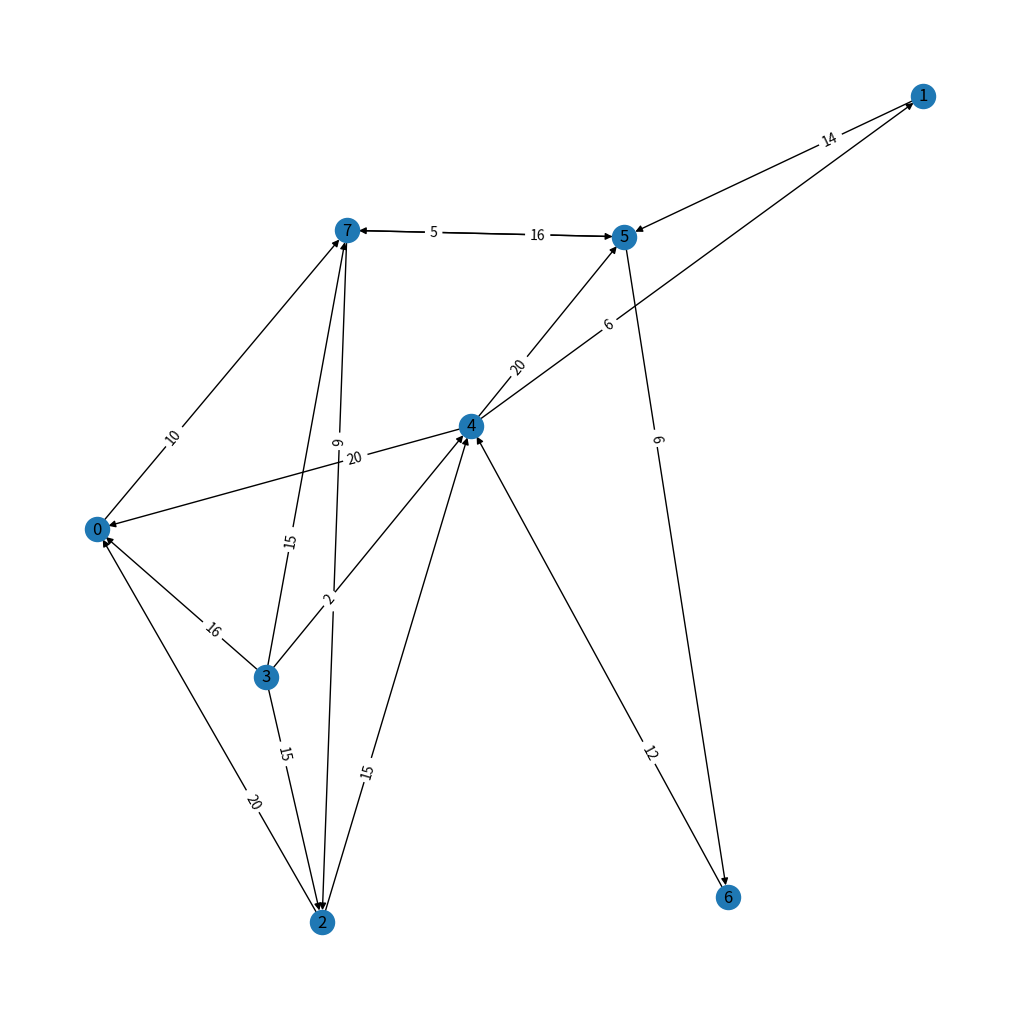

Recreate this plot in Python.
from random import randint
import math
import networkx as nx
import matplotlib.pyplot as plt

NODES = 8              # defines number of nodes in the graph
EDGES = 16              # defines number of edges in the graph
DIRECTED = True         # defines if the graph is directed or undirected
NEGATIVE_WEIGHT = False # defines if the edges can have negative weight
INFINITY = math.inf     # defines a variable for infinity


# function that implements the Dijkstra's algorithm for single-pair shortest paths
def change_to_dict(graph):
    my_dict = {}
    length = len(graph)
    for num in range(length):
        
        lst = graph[num]
        my_dict[num] = lst 
        
    return my_dict


def dijkstra(graph,start):
    length = len(graph) 
    victory = change_to_dict(graph)
    vertex_set = [node for node in range(length)]
    distance = [float('inf')] * length
    distance[start] = 0
    cloud = [False] * length

    ## while all the nodes are not in the cloud ## 
    while vertex_set != []:
        # find the vertex that closest to the cloud #
        smallest_distance = float('inf')
        closest_vertex = None
        for vertex in vertex_set:
            if distance[vertex] < smallest_distance:
                smallest_distance = distance[vertex]
                closest_vertex = vertex
                
        # All nodes have distance infinity and no path exist
        # between start to these nodes 
        if closest_vertex == None:
            break

        else:
            # Remove vertex closest to cloud from vertex_set #
            vertex_set.remove(closest_vertex)
            # update cloud to include closest_vertex #
            cloud[closest_vertex] = True

            # update distance of nodes not in clouds if necessary #
            # list of adjacent nodes # 
            adjacent = victory[closest_vertex]

            # Find the next nearest closest_vertex from the cloud #
            if adjacent == []:
                continue
            else:
                for node in adjacent:
                    vertex = node[0]
                    weight = node[1]
                    if not cloud[vertex]:
                        new_distance = distance[closest_vertex] + weight
                        if new_distance < distance[vertex]:
                            distance[vertex] = new_distance
                        else:
                            continue
        
    return distance 
    

    

# function that implements the Floyd-Warshall's algorithm for all-pairs shortest paths
def change_to_dict_of_dict(graph):
    my_dict = {}
    length = len(graph)
    for num in range(length):
        node = graph[num] 
        if node == []:
            my_dict[num] = {}
        else:
            second_dict = {item[0]:item[1] for item in node} 
            my_dict[num] = second_dict 
    
    return my_dict 



def floyd_warshall(graph):
    victory = change_to_dict_of_dict(graph)
    length = len(victory)
    my_dict =  {num:None for num in range(length)}
    for num in range(length):
        my_dict[num] = {num:float('inf') for num in range(length)}
    ## distance from a node to itself is 0 ## 
    for elem in range(length):
        my_dict[elem][elem] = 0 
    
    ## creating an adjacent matrix ## 
    for num in range(length):
        distances = victory[num]
        for dist in distances:
            cost = distances[dist]
            my_dict[num][dist] = cost 
    
    ## Dynamic Programming part ## 
    for k in range(length):
        for i in range(length):
            distance = my_dict[i][k]
            for j in range(length):
                my_dict[i][j] = min(my_dict[i][j],distance+my_dict[k][j])
            
    matrix = []
    for item in my_dict:
        row = []
        for num in range(length):
            row.append(my_dict[item][num])
        matrix.append(row)
            
    return matrix 

    
# function that creates the graph
def make_graph(NUMBER_NODES, NUMBER_EDGES, NEGATIVE_WEIGHT, DIRECTED):
    if NODES*NODES<NUMBER_EDGES: 
        print("Impossible to generate a simple graph with %i nodes and %i edges!\n" %(NUMBER_NODES,NUMBER_EDGES))
        return None
    g = [[] for i in range(NUMBER_NODES)]
    for i in range(NUMBER_EDGES):
        while True:
            start_node = randint(0,NUMBER_NODES-1)
            end_node = randint(0,NUMBER_NODES-1)
            if NEGATIVE_WEIGHT: weight = randint(-20,20)
            else: weight = randint(1,20)
            if (start_node != end_node): 
                found = False
                for j in range(len(g[start_node])): 
                    if g[start_node][j][0] == end_node: found = True
                if not found: break            
        g[start_node].append([end_node, weight])
        if DIRECTED==False: g[end_node].append([start_node, weight])
    return g
 

# function that prints the graph
def print_graph(g, DIRECTED):
    if DIRECTED: G = nx.DiGraph()
    else: G = nx.Graph()
    for i in range(len(g)): G.add_node(i)
    for i in range(len(g)):
        for j in range(len(g[i])): G.add_edge(i,g[i][j][0],weight=g[i][j][1])
    for i in range(len(g)):
        print("from node %02i: " %(i),end="")
        print(g[i])
    try: 
        pos = nx.planar_layout(G)
        nx.draw(G,pos, with_labels=True)
    except nx.NetworkXException:
        print("\nGraph is not planar, using alternative representation")
        pos = nx.spring_layout(G)
        nx.draw(G,pos, with_labels=True)
    if DIRECTED: 
        labels=dict([((u,v,),d['weight']) for u,v,d in G.edges(data=True)])
        nx.draw_networkx_edge_labels(G,pos,edge_labels=labels, label_pos=0.3)
    else:
        labels = nx.get_edge_attributes(G,'weight')
        nx.draw_networkx_edge_labels(G,pos,edge_labels=labels)



    
print("\n\n ******** GENERATING GRAPH ********" )     
g = make_graph(NODES,EDGES,NEGATIVE_WEIGHT,DIRECTED)
if g==None: raise SystemExit(0)
elif NODES<50 and EDGES<2500:
    plt.figure(1,figsize=(10,10))
    print_graph(g,DIRECTED)

print("\n\n ******** PERFORMING DIJKSTRA ********" )    
D = dijkstra(g,0)
print("Single-Pair Distance Table (from node 0): ",end="")
print(D)

print("\n\n ******** PERFORMING FLOYD WARSHALL ********" )   
D = floyd_warshall(g)
print("All-Pairs Distance Table: \n",end="")
for i in range(len(g)): 
    print("from node %02i: " %(i),end="")
    print(D[i])
